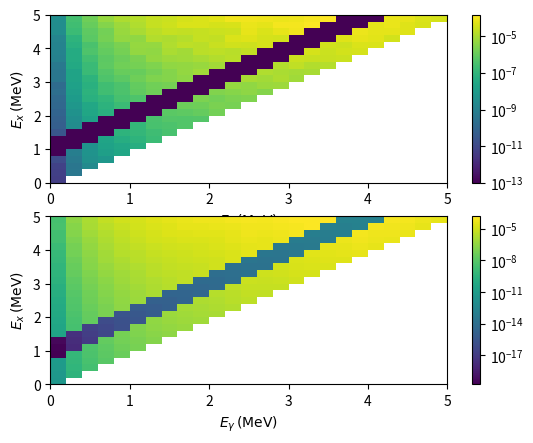
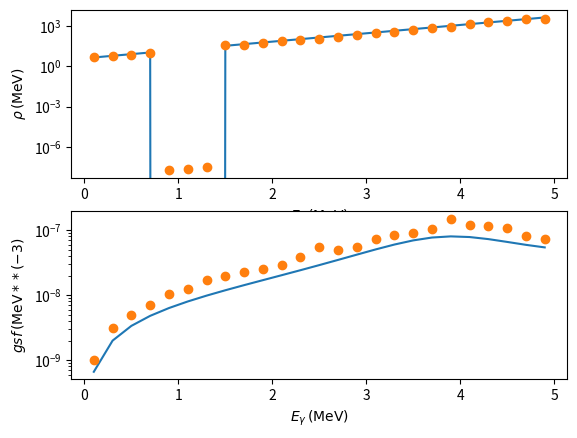

Reproduce these figures in Python, in order.
from __future__ import division
import numpy as np 
import matplotlib.pyplot as plt 
from scipy.optimize import minimize

# Script to decompose the frist generations matrix P 
# into the NLD $\rho$ and transmission coefficient $T$
# (or $\gamma$-ray strength function $gsf$) respectivly

# Set bin width and range
bin_width = 0.20
Emin = 0.  # Minimum and maximum excitation
Emax = 5. # energy over which to extract strength function
Nbins = int(np.ceil(Emax/bin_width))
Emax_adjusted = bin_width*Nbins # Trick to get an integer number of bins
bins = np.linspace(0,Emax_adjusted,Nbins+1)
Emid = (bins[0:-1]+bins[1:])/2 # Array of middle-bin values, to use for plotting gsf

# analysis parameters

def div0( a, b ):
  """ division function designed to ignore / 0, i.e. div0( [-1, 0, 1], 0 ) -> [0, 0, 0] """
  with np.errstate(divide='ignore', invalid='ignore'):
    c = np.true_divide( a, b )
    c[ ~ np.isfinite( c )] = 0  # -inf inf NaN
  return c

# commonly used const. strength_factor, convert in mb^(-1) MeV^(-2)
strength_factor = 8.6737E-08   

def SLO(E, E0, Gamma0, sigma0):
    # Standard Lorentzian,
    # adapted from Kopecky & Uhl (1989) eq. (2.1)
    f = strength_factor * sigma0 * E * Gamma0**2 / ( (E**2 - E0**2)**2 + E**2 * Gamma0**2 )
    return f

def rho_CT(Ex, E0, T):
  # constant temperature NLD formula
  Eff = Ex - E0
  rho = np.zeros(len(Ex))
  for i in range(len(Ex)):
    if Eff[i]>0:
      rho[i] = np.exp(Eff[i] / T) / T
  return rho

def PfromRhoT(rho, T, type="transCoeff"):
  # generate a first gernation matrix P from
  # given input:      rho and T  /or/ rho and gsf 
  # chosen by type= "transCoeff" /or/   "gsfL1"
  P = np.zeros((Nbins,Nbins))
  for i_Ex in range(Nbins):
    for i_Eg in range(Nbins):
      i_Ediff = i_Ex - i_Eg
      if i_Ediff>=0: # no gamma's with higher energy then the excitation energy
        P[i_Ex,i_Eg] = rho[i_Ediff] * T[i_Eg]
        if type=="gsfL1": # if input T was a gsf, not transmission coeff: * E^(2L+1)
          Eg = Emid[i_Eg]
          P[i_Ex,i_Eg] *= pow(Eg,3.)
  return P

def chi2(rho, T, Pexp):
    Pfit = PfromRhoT(rho, T)
    # chi^2 = (data - fit)^2 / unc.^2, where unc.^2 = #cnt for Poisson dist.
    chi2 = np.sum( div0(np.power((Pexp - Pfit), 2.),Pexp))
    return chi2

def rhoTfrom1D(x1D):
  # split 1D array to who equal length subarrays
  halflength = int(len(x1D)/2)
  rho = x1D[:halflength]
  T = x1D[halflength:]
  return rho, T

def objfun1D(x, *args):
  # 1D version of the chi2 function (needed for minimize function)
  # so x has one dimension only, but may be nested to contain rho and T
  Pexp = np.array(args)
  rho, T= rhoTfrom1D(x)
  return chi2(rho, T, Pexp)

# generate NLD
E1 = -0.7   # shift
Tct  = 0.7  # temperature
rho_true = rho_CT(Emid,E1,Tct)

# generate gsf
#                   MeV, MeV, mb                        
E0, Gamma0, sigma0 = 9., 4., 12.
E1, Gamma1, sigma1 = 4., 2., 3.
gsf_true = SLO(Emid, E0, Gamma0, sigma0) +  SLO(Emid, E1, Gamma1, sigma1)
T_true = gsf_true * pow(Emid,3.) # transcoeff = gsf * E^(2L+1)

# artifical reduction of the NLD -- creating a "hole"
rho_true[4:7] = 0

# generate true 1Gen matrix and add statistical noise
P_true = PfromRhoT(rho_true,gsf_true,type="gsfL1")
P_true += P_true * np.random.rand(Nbins,Nbins) # gaussian errors

# maipulation to try to improve the fit
P_true[np.where(P_true == 0)] = 1e-13 # fill holes with a really small number
P_true = np.tril(P_true) # set lower triangle to 0 -- due to array form <-> where Eg>Ex

# creating some articifical holes -- simulating artifacts
# P_true[40:50,40:50]=0
# P_true[10:15,5:10]=0
# P_true[0:35,0:35]=0

# initial guesses
rho0 = np.ones(Nbins)

T0 = np.zeros(Nbins)     # inigial guess for T  following
for i_Eg in range(Nbins): # eq(6) in Schiller2000
  i_start = max(0,i_Eg)   # !!!!! TODO: should be max(i_Exmin,i_Eg)
  T0[i_Eg] = np.sum(P_true[i_start:,i_Eg])  # and only up to i_Exmax

p0 = np.append(rho0,T0) # create 1D array of the initial guess

# minimization
res = minimize(objfun1D, x0=p0, args=P_true, method="Powell",
  options={'disp': True})
# different other methods tried:
# res = minimize(objfun1D, x0=p0, args=P_true,
#   options={'disp': True})
# res = minimize(objfun1D, x0=p0, args=P_true, method="L-BFGS-B",
#   options={'disp': True}) # does a bad job when you include the weightings
# res = minimize(objfun1D, x0=p0, args=P_true, method="Nelder-Mead",
#   options={'disp': True}) # does a bad job
# res = minimize(objfun1D, x0=p0, args=P_true, method="BFGS",
#   options={'disp': True}) # does a bad job

p_fit = res.x
rho_fit, T_fit= rhoTfrom1D(p_fit)
gsf_fit = T_fit/pow(Emid,3)  # assuming dipoles only

# "normalize" -- or at least some approximation to this
alpha = rho_true[0]/rho_fit[0]
rho_fit *= alpha
T_fit   /= alpha
gsf_fit /= alpha

# Plot it

# New Figure: Oslo type matrix
f_mat, ax_mat = plt.subplots(2,1)

# true matrix
ax = ax_mat[0]
from matplotlib.colors import LogNorm # To get log scaling on the z axis
colorbar_object = ax.pcolormesh(bins, bins, P_true, norm=LogNorm())
f_mat.colorbar(colorbar_object, ax=ax) # Add colorbar to plot

ax.set_xlabel(r"$E_\gamma \, \mathrm{(MeV)}$")
ax.set_ylabel(r'$E_x \, \mathrm{(MeV)}$')

# fitted matrix
ax = ax_mat[1]
P_fit = PfromRhoT(rho_fit,T_fit)

from matplotlib.colors import LogNorm # To get log scaling on the z axis
colorbar_object = ax.pcolormesh(bins, bins, P_fit, norm=LogNorm())
f_mat.colorbar(colorbar_object, ax=ax) # Add colorbar to plot

ax.set_xlabel(r"$E_\gamma \, \mathrm{(MeV)}$")
ax.set_ylabel(r'$E_x \, \mathrm{(MeV)}$')

# New Figure: compare input and output NLD and gsf
f_mat, ax_mat = plt.subplots(2,1)

# NLD
ax = ax_mat[0]
ax.plot(Emid,rho_true)
ax.plot(Emid,rho_fit,"o")

ax.set_yscale('log')
ax.set_xlabel(r"$E_x \, \mathrm{(MeV)}$")
ax.set_ylabel(r'$\rho \, \mathrm{(MeV)}$')

# gsf
ax = ax_mat[1]

ax.plot(Emid,gsf_true)
ax.plot(Emid,gsf_fit,"o")

ax.set_yscale('log')
ax.set_xlabel(r"$E_\gamma \, \mathrm{(MeV)}$")
ax.set_ylabel(r'$gsf \, \mathrm{(MeV**(-3)}$')

# # Show plot
plt.show()